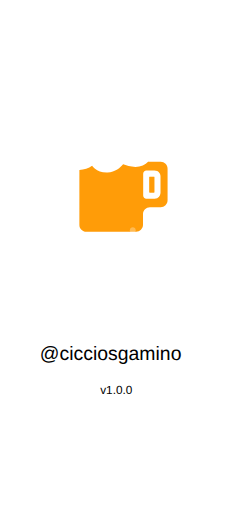
t = 0.00 s
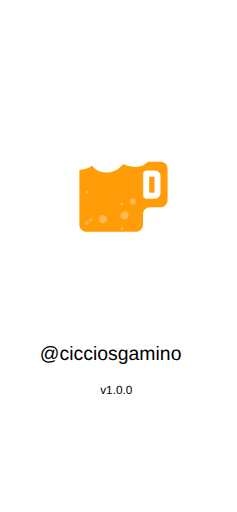
t = 0.75 s
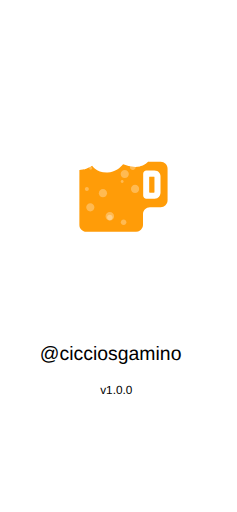
t = 1.65 s
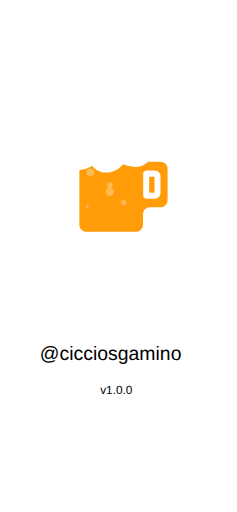
t = 2.50 s
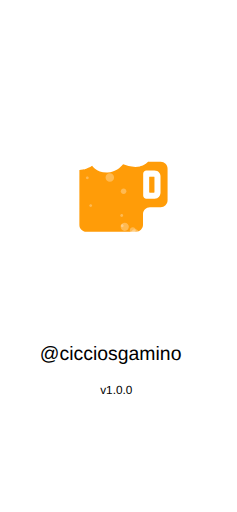
t = 3.00 s
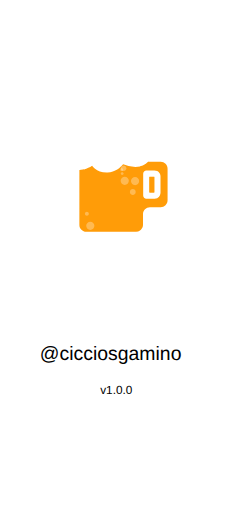
t = 4.00 s

The animated SVG that drew these frames (rendered in a browser with its animation timeline set to each time). Animation: 13 SMIL elements (animateTransform=13); one cycle of 5.00 s, repeats indefinitely.

<?xml version="1.0" encoding="UTF-8" standalone="no"?>
<!-- Created with Inkscape (http://www.inkscape.org/) -->

<svg width="828" height="1792" viewBox="0 0 219.075 474.13333" version="1.1" id="svg5" inkscape:version="1.1 (ce6663b3b7, 2021-05-25)" sodipodi:docname="iphonexr_splash.svg" xmlns:inkscape="http://www.inkscape.org/namespaces/inkscape" xmlns:sodipodi="http://sodipodi.sourceforge.net/DTD/sodipodi-0.dtd" xmlns="http://www.w3.org/2000/svg" xmlns:svg="http://www.w3.org/2000/svg">
  <sodipodi:namedview id="namedview7" pagecolor="#ffffff" bordercolor="#666666" borderopacity="1.0" inkscape:pageshadow="2" inkscape:pageopacity="0.0" inkscape:pagecheckerboard="0" inkscape:document-units="px" showgrid="false" inkscape:zoom="0.16126032" inkscape:cx="58.910958" inkscape:cy="865.06092" inkscape:window-width="1366" inkscape:window-height="704" inkscape:window-x="0" inkscape:window-y="27" inkscape:window-maximized="1" inkscape:current-layer="layer1" />
  <defs id="defs2" />
  <g inkscape:label="Layer 1" inkscape:groupmode="layer" id="layer1">
    <text xml:space="preserve" style="font-size:17.9917px;line-height:125%;font-family:sans-serif;letter-spacing:0px;word-spacing:0px;fill:#000000;fill-opacity:1;stroke:none;stroke-width:0.264583px;stroke-linecap:butt;stroke-linejoin:miter;stroke-opacity:1" x="36.722946" y="333.62952" id="text3009"><tspan sodipodi:role="line" id="tspan3007" style="font-size:17.9917px;fill:#000000;fill-opacity:1;stroke:none;stroke-width:0.264583px" x="36.722946" y="333.62952">@cicciosgamino</tspan></text>
    <text xml:space="preserve" style="font-size:10.9361px;line-height:125%;font-family:sans-serif;letter-spacing:0px;word-spacing:0px;fill:#000000;fill-opacity:1;stroke:none;stroke-width:0.264583px;stroke-linecap:butt;stroke-linejoin:miter;stroke-opacity:1" x="92.588684" y="364.85092" id="text7478"><tspan sodipodi:role="line" id="tspan7476" style="font-size:10.9361px;fill:#000000;fill-opacity:1;stroke:none;stroke-width:0.264583px" x="92.588684" y="364.85092">v1.0.0</tspan></text>
    <g id="g850" transform="matrix(0.11870513,0,0,0.11870513,48.760473,107.54634)" style="stroke-width:2.22891">
      <g id="g891" transform="matrix(8.9546415,0,0,8.9546415,70.32145,61.174131)" style="stroke-width:0.24891">
        <path fill="#ffffff" d="m 86.037041,26.892496 h -7.457 c 1.711,-5.512 0.539,-11.744 -3.043,-15.975 -3.587,-4.2359996 -9.158,-6.7659996 -14.896,-6.7659996 -4.109,0 -7.852,1.29 -10.733,3.6 -3.045,-4.6 -9.469,-7.03000005 -15.613,-7.03000005 -7.055,0 -14.166,3.22500005 -16.001,10.32299965 -1.147,-0.196 -2.492,-0.347 -3.91,-0.347 -8.4559996,0 -13.50299959,5.16 -13.84599959,14.155 -0.185,4.844 1.04699999,8.677 3.66199999,11.394 1.359,1.413 3.049,2.442 4.988,3.094 v 48.546 c 0,6.663 5.4209996,12.083 12.0829996,12.083 h 43.364 c 6.662,0 12.084,-5.42 12.084,-12.083 v -9.373 c 0,0 0,10e-4 0.002,10e-4 0.006,0 0.013,-0.007 0.018,-0.008 l 9.305,0.004 c 6.661,0 12.084,-5.419 12.084,-12.083 v -27.452 c -0.007,-6.662 -5.428,-12.083 -12.091,-12.083 z" id="path2" style="stroke-width:0.29618" />
        <path fill="none" d="m 86.037041,32.934496 h -10.692 v -0.178 c -2.688,3 -6.535,4.606 -11.271,4.606 -4.216,0 -8.304,-1.251 -10.778,-2.189 -2.216,2.709 -6.748,6.943 -13.577,7.167 -0.236,0.008 -0.467,0.012 -0.696,0.012 -6.706,0 -10.612,-3.162 -12.737,-5.904 -2.943,2.091 -7.034,3.49 -11.06,3.669 v 47.768 c 0,3.321 2.719,6.041 6.042,6.041 h 43.366 c 3.322,0 6.041,-2.72 6.041,-6.041 v -9.376 c 0,-3.322 2.723,-6.041 6.043,-6.041 h 9.318 c 3.322,0 6.043,-2.719 6.043,-6.042 v -27.45 c 10e-4,-3.324 -2.72,-6.042 -6.042,-6.042 z" id="path4" style="stroke-width:0.29618" />
        <path fill="none" d="m 75.364041,32.950496 h 10.69 c 1.653,0 3.156,0.674 4.25,1.759 -1.096,-1.095 -2.606,-1.775 -4.268,-1.775 h -10.673 z" id="path6" style="stroke-width:0.29618" />
        <path fill="none" d="m 39.738041,42.355496 c 6.829,-0.225 11.361,-4.458 13.576,-7.167 2.476,0.938 6.562,2.188 10.777,2.188 4.727,0 8.567,-1.6 11.254,-4.588 v -0.032 c -2.688,3 -6.535,4.606 -11.271,4.606 -4.216,0 -8.303,-1.251 -10.778,-2.189 -2.216,2.709 -6.748,6.943 -13.577,7.167 -0.236,0.008 -0.467,0.012 -0.696,0.012 -4.608,0 -7.895,-1.493 -10.189,-3.317 2.295,1.831 5.586,3.332 10.207,3.332 0.23,0 0.461,-0.004 0.697,-0.012 z" id="path8" style="stroke-width:0.29618" />
        <path fill="none" d="m 15.245041,87.902496 v -47.769 c 4.025,-0.18 8.114,-1.577 11.056,-3.667 -0.004,-0.006 -0.01,-0.012 -0.014,-0.018 -2.943,2.091 -7.034,3.49 -11.06,3.669 v 47.768 c 0,1.669 0.688,3.186 1.792,4.281 -1.094,-1.094 -1.774,-2.604 -1.774,-4.264 z" id="path10" style="stroke-width:0.29618" />
        <polygon fill="#ff9c08" points="75.939,45.717 75.939,59.33 80.162,59.33 80.162,59.326 80.162,45.717 " id="polygon12" transform="translate(0.32204141,0.34549635)" style="stroke-width:0.29618" />
        <polygon fill="none" points="80.162,59.326 80.162,45.717 75.939,45.717 75.939,59.33 80.162,59.33 " id="polygon14" transform="translate(0.32204141,0.34549635)" style="stroke-width:0.29618" />
        <g id="g20" transform="translate(0.32204141,0.34549635)" style="stroke-width:0.24891">
          <polygon fill="#ff9c08" points="80.162,45.717 75.939,45.717 75.939,59.33 80.162,59.33 80.162,59.326 " id="polygon16" style="stroke-width:0.29618" />
          <path fill="#ff9c08" d="m 89.982,34.364 c -1.094,-1.085 -2.597,-1.759 -4.25,-1.759 h -10.69 -0.001 v -0.016 h -0.018 v -0.146 c -2.687,2.988 -6.527,4.588 -11.254,4.588 -4.215,0 -8.302,-1.25 -10.777,-2.188 -2.215,2.709 -6.747,6.942 -13.576,7.167 -0.236,0.008 -0.467,0.012 -0.696,0.012 -4.621,0 -7.912,-1.501 -10.207,-3.332 -1.038,-0.825 -1.872,-1.717 -2.534,-2.569 -2.942,2.09 -7.031,3.487 -11.056,3.667 v 47.769 c 0,1.66 0.68,3.17 1.774,4.265 1.094,1.086 2.597,1.76 4.25,1.76 h 43.366 c 3.322,0 6.041,-2.72 6.041,-6.041 v -9.376 c 0,-3.322 2.723,-6.041 6.043,-6.041 h 9.318 c 3.322,0 6.043,-2.719 6.043,-6.042 v -27.45 c 0,-1.662 -0.68,-3.173 -1.776,-4.268 z M 85.6,59.297 c 0.01,0.526 -0.062,2.496 -1.494,3.98 -0.656,0.681 -1.832,1.492 -3.692,1.492 h -7.19 c -1.502,0 -2.721,-1.219 -2.721,-2.72 v -19.05 c 0,-1.502 1.219,-2.719 2.721,-2.719 h 7.03 c 1.979,0 3.205,0.814 3.884,1.498 1.405,1.417 1.467,3.22 1.463,3.567 v 13.952 z" id="path18" style="stroke-width:0.29618" />
        </g>
        <path opacity="0.3" fill="#ffffff" enable-background="new" d="m 28.340041,81.566496 c 0,1.975 -1.6,3.573 -3.574,3.573 v 0 c -1.974,0 -3.574,-1.601 -3.574,-3.573 v 0 c 0,-1.975 1.601,-3.574 3.574,-3.574 v 0 c 1.974,-0.001 3.574,1.599 3.574,3.574 z" id="path22" style="stroke-width:0.29618">
          <animateTransform attributeName="transform" attributeType="XML" type="translate" values="0 50;0 -50;" dur="2.8s" repeatCount="indefinite" />
        </path>
        <path opacity="0.3" fill="#ffffff" enable-background="new    " d="m 39.340041,51.566496 c 0,1.975 -1.6,3.573 -3.574,3.573 v 0 c -1.974,0 -3.574,-1.601 -3.574,-3.573 v 0 c 0,-1.975 1.601,-3.575 3.574,-3.575 v 0 c 1.974,0 3.574,1.6 3.574,3.575 z" id="path24" style="stroke-width:0.29618">
          <animateTransform attributeName="transform" attributeType="XML" type="translate" values="0 50;0 -50;" dur="4s" repeatCount="indefinite" />
        </path>
        <path opacity="0.3" fill="#ffffff" enable-background="new    " d="m 65.340041,81.566496 c 0,1.975 -1.6,3.573 -3.574,3.573 v 0 c -1.973,0 -3.573,-1.601 -3.573,-3.573 v 0 c 0,-1.975 1.601,-3.574 3.573,-3.574 v 0 c 1.974,-0.001 3.574,1.599 3.574,3.574 z" id="path26" style="stroke-width:0.29618">
          <animateTransform attributeName="transform" attributeType="XML" type="translate" values="2 50;2 -50;" dur="2.2s" repeatCount="indefinite" />
        </path>
        <path opacity="0.3" fill="#ffffff" enable-background="new    " d="m 58.340041,59.566496 c 0,1.975 -1.6,3.573 -3.574,3.573 v 0 c -1.973,0 -3.573,-1.601 -3.573,-3.573 v 0 c 0,-1.975 1.601,-3.574 3.573,-3.574 v 0 c 1.974,-0.001 3.574,1.599 3.574,3.574 z" id="path28" style="stroke-width:0.29618">
          <animateTransform attributeName="transform" attributeType="XML" type="translate" values="0 50;0 -50;" dur="2.5s" repeatCount="indefinite" />
        </path>
        <path opacity="0.3" fill="#ffffff" enable-background="new    " d="m 23.487041,61.566496 c 0,0.949 -0.771,1.719 -1.721,1.719 v 0 c -0.949,0 -1.72,-0.77 -1.72,-1.719 v 0 c 0,-0.951 0.771,-1.721 1.72,-1.721 v 0 c 0.95,0 1.721,0.77 1.721,1.721 z" id="path30" style="stroke-width:0.29618">
          <animateTransform attributeName="transform" attributeType="XML" type="translate" values="0 50;0 -50;" dur="3s" repeatCount="indefinite" />
        </path>
        <path opacity="0.3" fill="#ffffff" enable-background="new    " d="m 45.487041,71.566496 c 0,2.055 -1.667,3.719 -3.721,3.719 v 0 c -2.053,0 -3.719,-1.664 -3.719,-3.719 v 0 c 0,-2.056 1.667,-3.72 3.719,-3.72 v 0 c 2.054,0 3.721,1.664 3.721,3.72 z" id="path32" style="stroke-width:0.29618">
          <animateTransform attributeName="transform" attributeType="XML" type="translate" values="0 50;0 -50;" dur="4s" repeatCount="indefinite" />
        </path>
        <path opacity="0.3" fill="#ffffff" enable-background="new    " d="m 44.199041,86.566496 c 0,1.344 -1.09,2.432 -2.434,2.432 v 0 c -1.343,0 -2.433,-1.088 -2.433,-2.432 v 0 c 0,-1.345 1.09,-2.434 2.433,-2.434 v 0 c 1.345,0 2.434,1.089 2.434,2.434 z" id="path34" style="stroke-width:0.29618">
          <animateTransform attributeName="transform" attributeType="XML" type="translate" values="0 50;0 -50;" dur="3s" repeatCount="indefinite" />
        </path>
        <path opacity="0.3" fill="#ffffff" enable-background="new    " d="m 64.321041,42.565496 c 0,1.411 -1.146,2.554 -2.556,2.554 v 0 c -1.408,0 -2.553,-1.143 -2.553,-2.554 v 0 c 0,-1.411 1.145,-2.554 2.553,-2.554 v 0 c 1.411,0 2.556,1.143 2.556,2.554 z" id="path36" style="stroke-width:0.29618">
          <animateTransform attributeName="transform" attributeType="XML" type="translate" values="0 50;0 -50;" dur="3s" repeatCount="indefinite" />
        </path>
        <path opacity="0.3" fill="#ffffff" enable-background="new    " d="m 23.431041,46.946496 c 0,0.709 -0.575,1.283 -1.285,1.283 v 0 c -0.708,0 -1.283,-0.573 -1.283,-1.283 v 0 c 0,-0.709 0.575,-1.284 1.283,-1.284 v 0 c 0.71,0 1.285,0.574 1.285,1.284 z" id="path38" style="stroke-width:0.29618">
          <animateTransform attributeName="transform" attributeType="XML" type="translate" values="0 50;0 -50;" dur="2s" repeatCount="indefinite" />
        </path>
        <path opacity="0.3" fill="#ffffff" enable-background="new    " d="m 53.397041,49.789496 c 0,0.709 -0.574,1.283 -1.284,1.283 v 0 c -0.708,0 -1.283,-0.573 -1.283,-1.283 v 0 c 0,-0.709 0.575,-1.283 1.283,-1.283 v 0 c 0.709,0 1.284,0.573 1.284,1.283 z" id="path40" style="stroke-width:0.29618">
          <animateTransform attributeName="transform" attributeType="XML" type="translate" values="0 50;0 -50;" dur="2.5s" repeatCount="indefinite" />
        </path>
        <path opacity="0.3" fill="#ffffff" enable-background="new    " d="m 53.819041,75.068496 c 0,0.711 -0.575,1.283 -1.284,1.283 v 0 c -0.708,0 -1.283,-0.572 -1.283,-1.283 v 0 c 0,-0.709 0.575,-1.281 1.283,-1.281 v 0 c 0.708,-0.003 1.284,0.572 1.284,1.281 z" id="path42" style="stroke-width:0.29618">
          <animateTransform attributeName="transform" attributeType="XML" type="translate" values="0 50;0 -50;" dur="2.2s" repeatCount="indefinite" />
        </path>
        <path opacity="0.3" fill="#ffffff" enable-background="new    " d="m 26.383041,71.116496 c 0,0.709 -0.575,1.283 -1.284,1.283 v 0 c -0.708,0 -1.283,-0.574 -1.283,-1.283 v 0 c 0,-0.709 0.575,-1.283 1.283,-1.283 v 0 c 0.709,-0.002 1.284,0.574 1.284,1.283 z" id="path44" style="stroke-width:0.29618">
          <animateTransform attributeName="transform" attributeType="XML" type="translate" values="0 50;0 -50;" dur="2s" repeatCount="indefinite" />
        </path>
        <path opacity="0.3" fill="#ffffff" enable-background="new    " d="m 66.199041,68.566496 c 0,1.344 -1.09,2.432 -2.434,2.432 v 0 c -1.344,0 -2.434,-1.088 -2.434,-2.432 v 0 c 0,-1.345 1.09,-2.434 2.434,-2.434 v 0 c 1.345,0 2.434,1.089 2.434,2.434 z" id="path46" style="stroke-width:0.29618">
          <animateTransform attributeName="transform" attributeType="XML" type="translate" values="-10 50;-10 -50;" dur="5s" repeatCount="indefinite" />
        </path>
      </g>
    </g>
  </g>
</svg>
